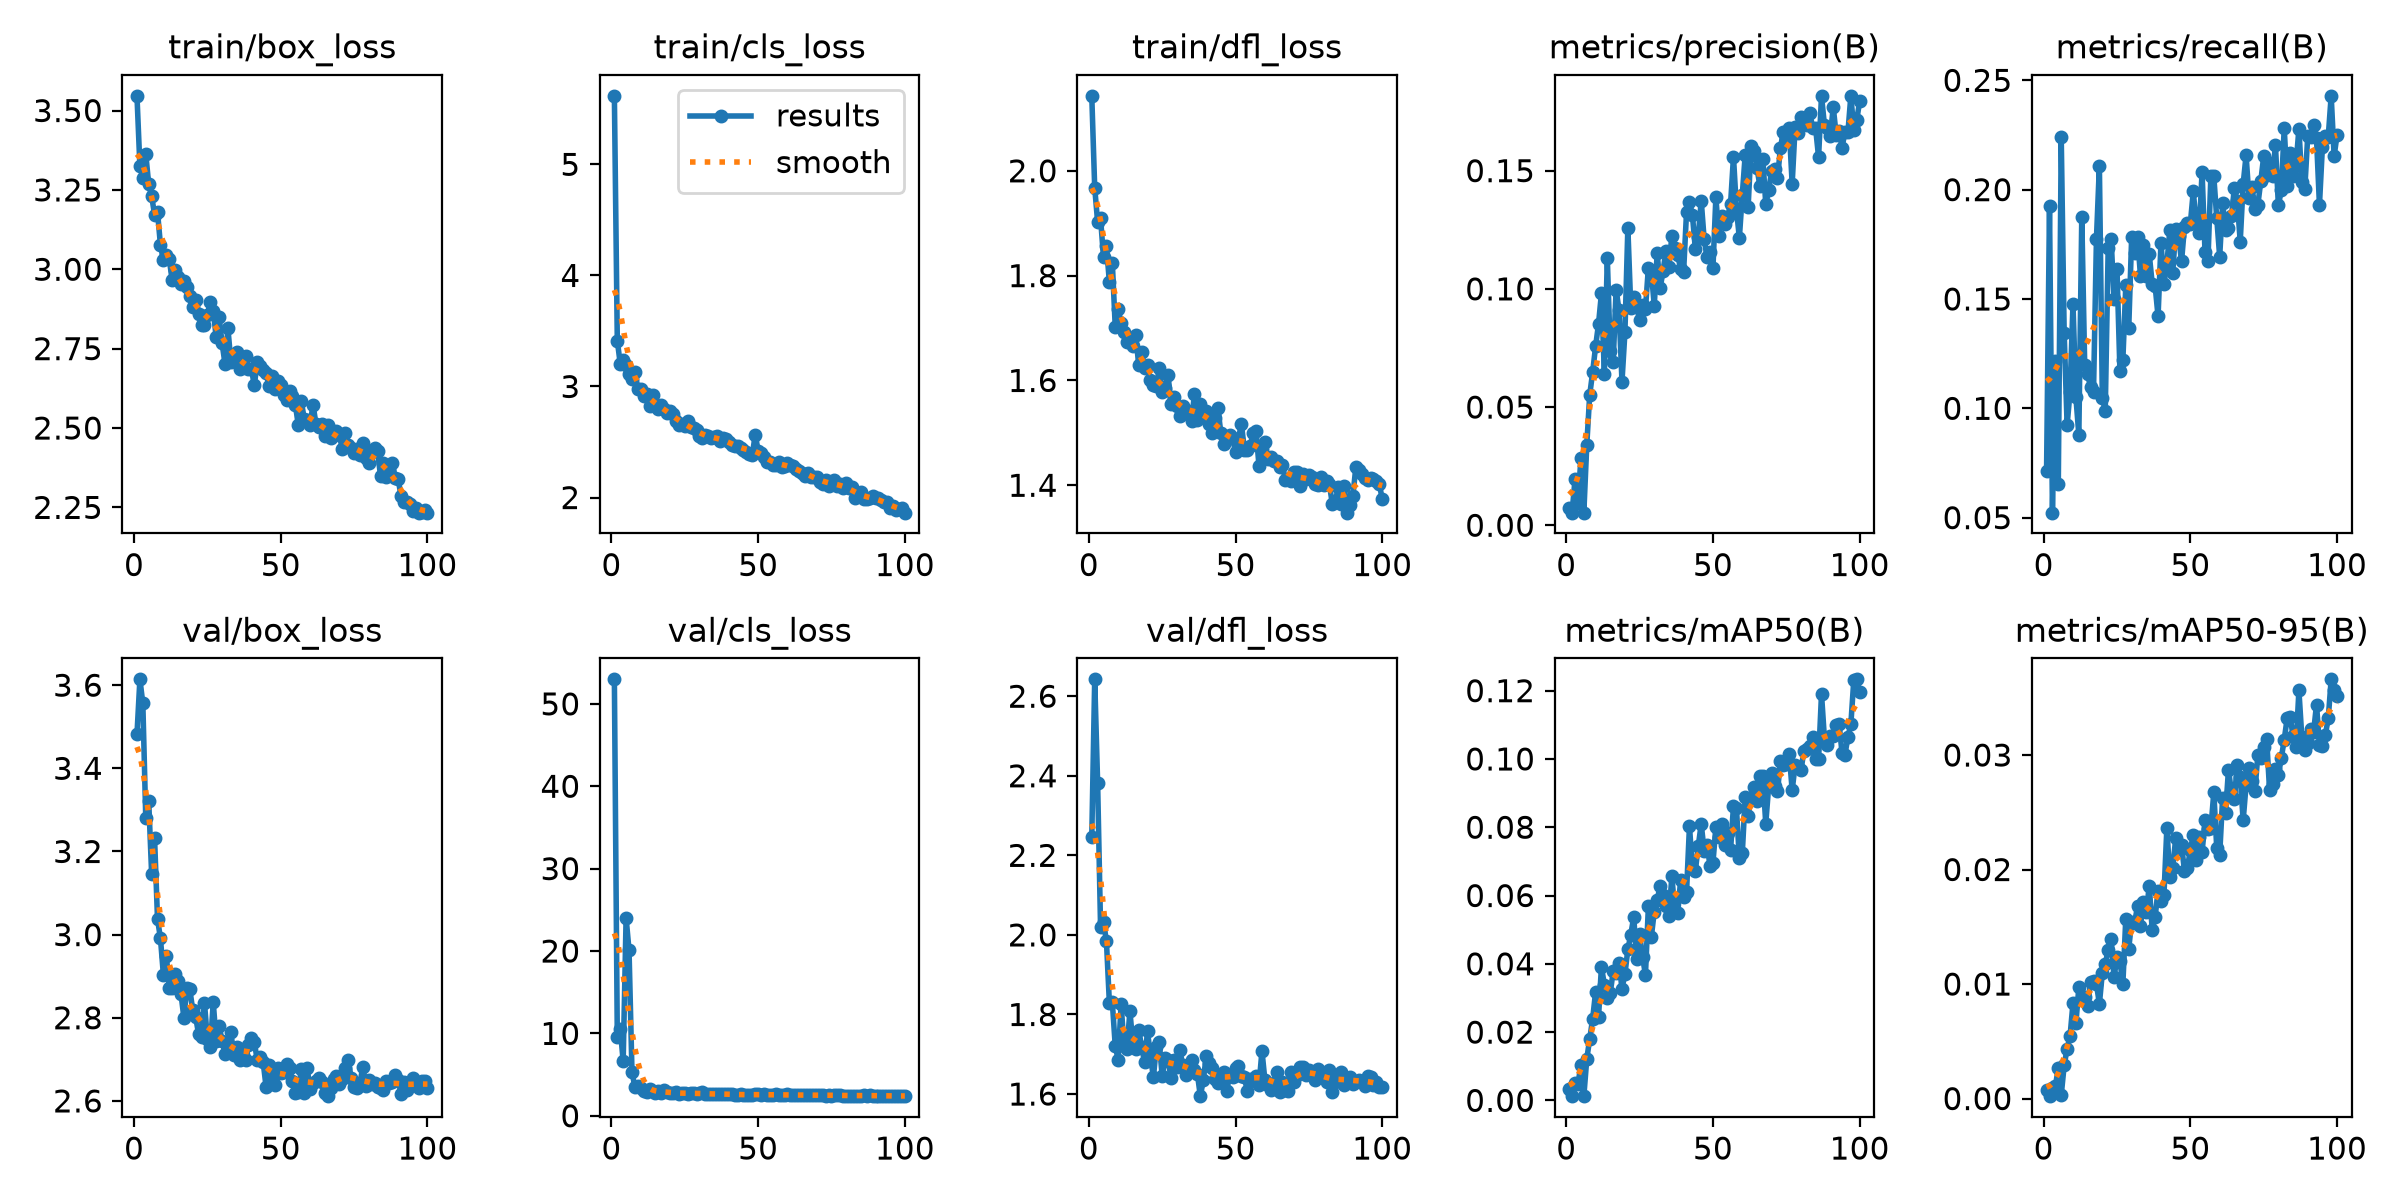

Values plotted in this chart, from the file beside it:
epoch, time, train/box_loss, train/cls_loss, train/dfl_loss, metrics/precision(B), metrics/recall(B), metrics/mAP50(B), metrics/mAP50-95(B), val/box_loss, val/cls_loss, val/dfl_loss, lr/pg0, lr/pg1, lr/pg2
1, 11.82, 3.546, 5.617, 2.143, 0.00741, 0.07136, 0.00335, 0.00074, 3.481, 52.98, 2.245, 0.0005472, 0.0005472, 0.0005472
2, 23.24, 3.325, 3.413, 1.968, 0.00533, 0.1925, 0.00124, 0.00021, 3.614, 9.52, 2.642, 0.001092, 0.001092, 0.001092
3, 34.57, 3.288, 3.205, 1.902, 0.01956, 0.05228, 0.00504, 0.00091, 3.556, 10.59, 2.381, 0.001626, 0.001626, 0.001626
4, 45.99, 3.363, 3.236, 1.909, 0.00952, 0.1216, 0.00484, 0.00107, 3.28, 6.619, 2.019, 0.001617, 0.001617, 0.001617
5, 57.37, 3.268, 3.193, 1.835, 0.02845, 0.06543, 0.01028, 0.00268, 3.322, 24.02, 2.033, 0.001601, 0.001601, 0.001601
6, 68.77, 3.231, 3.109, 1.857, 0.00535, 0.2239, 0.00125, 0.00031, 3.146, 20.07, 1.984, 0.001584, 0.001584, 0.001584
7, 80.13, 3.171, 3.067, 1.788, 0.03398, 0.1344, 0.01212, 0.0029, 3.231, 5.353, 1.83, 0.001568, 0.001568, 0.001568
8, 91.49, 3.181, 3.13, 1.825, 0.0551, 0.09241, 0.01803, 0.00436, 3.038, 3.463, 1.832, 0.001551, 0.001551, 0.001551
9, 102.8, 3.076, 2.979, 1.702, 0.06473, 0.1074, 0.02387, 0.00544, 2.991, 3.588, 1.721, 0.001535, 0.001535, 0.001535
10, 114.2, 3.029, 2.977, 1.737, 0.07562, 0.1478, 0.03169, 0.00833, 2.904, 3.317, 1.687, 0.001518, 0.001518, 0.001518
11, 125.5, 3.044, 2.916, 1.709, 0.08508, 0.105, 0.02438, 0.00659, 2.95, 2.987, 1.826, 0.001502, 0.001502, 0.001502
12, 136.8, 3.033, 2.933, 1.692, 0.09805, 0.08781, 0.03915, 0.0097, 2.871, 2.863, 1.721, 0.001485, 0.001485, 0.001485
13, 148.1, 2.965, 2.826, 1.673, 0.06416, 0.1875, 0.03382, 0.0088, 2.871, 3.28, 1.714, 0.001469, 0.001469, 0.001469
14, 159.4, 2.996, 2.919, 1.678, 0.113, 0.1197, 0.02999, 0.00887, 2.906, 3.015, 1.808, 0.001452, 0.001452, 0.001452
15, 170.7, 2.975, 2.825, 1.666, 0.07352, 0.1155, 0.03147, 0.00811, 2.887, 2.812, 1.726, 0.001436, 0.001436, 0.001436
16, 182, 2.953, 2.8, 1.688, 0.06915, 0.1096, 0.03779, 0.0102, 2.858, 2.988, 1.713, 0.001419, 0.001419, 0.001419
17, 193.4, 2.962, 2.833, 1.629, 0.09966, 0.1077, 0.03722, 0.01031, 2.8, 2.77, 1.762, 0.001403, 0.001403, 0.001403
18, 204.7, 2.944, 2.796, 1.654, 0.09089, 0.1775, 0.04016, 0.01001, 2.87, 3.131, 1.717, 0.001386, 0.001386, 0.001386
19, 216.3, 2.915, 2.764, 1.624, 0.06076, 0.2109, 0.03273, 0.00826, 2.868, 2.868, 1.681, 0.00137, 0.00137, 0.00137
20, 227.6, 2.882, 2.781, 1.629, 0.0816, 0.1048, 0.03699, 0.01097, 2.819, 2.752, 1.757, 0.001353, 0.001353, 0.001353
21, 238.9, 2.903, 2.756, 1.6, 0.1258, 0.09889, 0.04421, 0.01177, 2.803, 2.767, 1.696, 0.001337, 0.001337, 0.001337
22, 250.3, 2.859, 2.693, 1.592, 0.0921, 0.1734, 0.04854, 0.01294, 2.76, 2.847, 1.642, 0.00132, 0.00132, 0.00132
23, 261.6, 2.825, 2.653, 1.589, 0.09664, 0.1774, 0.05371, 0.01391, 2.754, 2.644, 1.718, 0.001304, 0.001304, 0.001304
24, 273, 2.826, 2.663, 1.624, 0.09261, 0.1499, 0.04146, 0.01059, 2.836, 2.719, 1.73, 0.001287, 0.001287, 0.001287
25, 284.3, 2.857, 2.64, 1.579, 0.08663, 0.1636, 0.04878, 0.01237, 2.748, 2.777, 1.645, 0.001271, 0.001271, 0.001271
26, 295.7, 2.897, 2.693, 1.586, 0.09336, 0.1172, 0.042, 0.01202, 2.73, 2.676, 1.69, 0.001254, 0.001254, 0.001254
27, 307, 2.868, 2.637, 1.61, 0.09149, 0.122, 0.03683, 0.01, 2.837, 2.794, 1.685, 0.001238, 0.001238, 0.001238
28, 318.2, 2.786, 2.623, 1.556, 0.109, 0.1562, 0.05685, 0.01572, 2.744, 2.736, 1.639, 0.001221, 0.001221, 0.001221
29, 329.6, 2.848, 2.607, 1.567, 0.1073, 0.1366, 0.0479, 0.01309, 2.781, 2.653, 1.686, 0.001205, 0.001205, 0.001205
30, 340.9, 2.768, 2.551, 1.551, 0.09292, 0.1783, 0.05525, 0.01546, 2.745, 2.722, 1.669, 0.001188, 0.001188, 0.001188
31, 352.2, 2.702, 2.533, 1.533, 0.1152, 0.1711, 0.05861, 0.01532, 2.714, 2.846, 1.711, 0.001172, 0.001172, 0.001172
32, 363.5, 2.813, 2.567, 1.551, 0.1003, 0.1785, 0.06291, 0.01681, 2.72, 2.669, 1.673, 0.001155, 0.001155, 0.001155
33, 374.8, 2.709, 2.552, 1.544, 0.1075, 0.1607, 0.06007, 0.01511, 2.765, 2.637, 1.647, 0.001139, 0.001139, 0.001139
34, 386.1, 2.73, 2.534, 1.537, 0.1162, 0.1748, 0.05707, 0.0172, 2.71, 2.6, 1.664, 0.001122, 0.001122, 0.001122
35, 397.5, 2.738, 2.542, 1.523, 0.1094, 0.1603, 0.05389, 0.01625, 2.73, 2.608, 1.686, 0.001106, 0.001106, 0.001106
36, 408.8, 2.687, 2.552, 1.574, 0.1224, 0.1704, 0.06563, 0.01859, 2.699, 2.669, 1.66, 0.001089, 0.001089, 0.001089
37, 420.2, 2.697, 2.507, 1.524, 0.1173, 0.157, 0.05552, 0.01472, 2.71, 2.641, 1.651, 0.001073, 0.001073, 0.001073
38, 431.5, 2.728, 2.533, 1.555, 0.1142, 0.1559, 0.05492, 0.01588, 2.698, 2.629, 1.595, 0.001056, 0.001056, 0.001056
39, 442.8, 2.686, 2.529, 1.533, 0.1084, 0.1421, 0.06457, 0.01811, 2.734, 2.667, 1.634, 0.00104, 0.00104, 0.00104
40, 454.1, 2.686, 2.504, 1.542, 0.1072, 0.1758, 0.05955, 0.01725, 2.752, 2.611, 1.695, 0.001023, 0.001023, 0.001023
41, 465.4, 2.635, 2.473, 1.517, 0.1325, 0.1569, 0.06101, 0.01777, 2.741, 2.632, 1.679, 0.001007, 0.001007, 0.001007
42, 476.7, 2.708, 2.462, 1.499, 0.1365, 0.166, 0.08033, 0.02364, 2.698, 2.578, 1.666, 0.0009904, 0.0009904, 0.0009904
43, 488.2, 2.695, 2.468, 1.528, 0.1313, 0.1814, 0.06792, 0.01933, 2.707, 2.555, 1.637, 0.0009739, 0.0009739, 0.0009739
44, 499.5, 2.684, 2.448, 1.547, 0.1169, 0.162, 0.06728, 0.0201, 2.694, 2.595, 1.628, 0.0009574, 0.0009574, 0.0009574
45, 510.8, 2.673, 2.428, 1.499, 0.1221, 0.1821, 0.07446, 0.02272, 2.634, 2.547, 1.637, 0.0009409, 0.0009409, 0.0009409
46, 522.1, 2.633, 2.413, 1.478, 0.1374, 0.1789, 0.08098, 0.02183, 2.687, 2.522, 1.654, 0.0009244, 0.0009244, 0.0009244
47, 533.4, 2.662, 2.392, 1.488, 0.121, 0.1671, 0.07314, 0.02211, 2.653, 2.575, 1.607, 0.0009078, 0.0009078, 0.0009078
48, 544.7, 2.622, 2.381, 1.496, 0.1133, 0.1831, 0.07481, 0.01989, 2.639, 2.535, 1.649, 0.0008913, 0.0008913, 0.0008913
49, 556, 2.649, 2.567, 1.489, 0.1157, 0.1849, 0.06868, 0.02013, 2.68, 2.584, 1.642, 0.0008748, 0.0008748, 0.0008748
50, 567.3, 2.636, 2.422, 1.463, 0.1089, 0.1845, 0.06954, 0.02173, 2.667, 2.597, 1.666, 0.0008583, 0.0008583, 0.0008583
51, 578.6, 2.603, 2.399, 1.489, 0.1387, 0.1992, 0.08015, 0.02301, 2.669, 2.54, 1.671, 0.0008418, 0.0008418, 0.0008418
52, 589.9, 2.589, 2.361, 1.518, 0.1224, 0.1848, 0.07727, 0.02087, 2.688, 2.599, 1.645, 0.0008253, 0.0008253, 0.0008253
53, 601.2, 2.615, 2.322, 1.468, 0.1307, 0.1804, 0.08081, 0.0228, 2.679, 2.497, 1.642, 0.0008088, 0.0008088, 0.0008088
54, 612.5, 2.601, 2.318, 1.467, 0.1273, 0.2081, 0.07488, 0.02149, 2.649, 2.572, 1.609, 0.0007923, 0.0007923, 0.0007923
55, 623.8, 2.572, 2.295, 1.475, 0.1306, 0.1714, 0.07817, 0.02433, 2.619, 2.549, 1.638, 0.0007758, 0.0007758, 0.0007758
56, 635.2, 2.508, 2.297, 1.5, 0.1358, 0.1675, 0.07324, 0.02357, 2.623, 2.605, 1.636, 0.0007593, 0.0007593, 0.0007593
57, 646.5, 2.585, 2.324, 1.503, 0.1559, 0.2062, 0.08622, 0.02361, 2.676, 2.489, 1.645, 0.0007428, 0.0007428, 0.0007428
58, 657.8, 2.529, 2.279, 1.436, 0.1338, 0.2061, 0.08562, 0.02673, 2.619, 2.505, 1.622, 0.0007263, 0.0007263, 0.0007263
59, 669.1, 2.525, 2.286, 1.469, 0.1215, 0.1869, 0.07086, 0.02189, 2.678, 2.536, 1.709, 0.0007098, 0.0007098, 0.0007098
60, 680.4, 2.511, 2.307, 1.482, 0.1398, 0.1694, 0.07233, 0.02131, 2.629, 2.599, 1.635, 0.0006933, 0.0006933, 0.0006933
... 40 more rows
